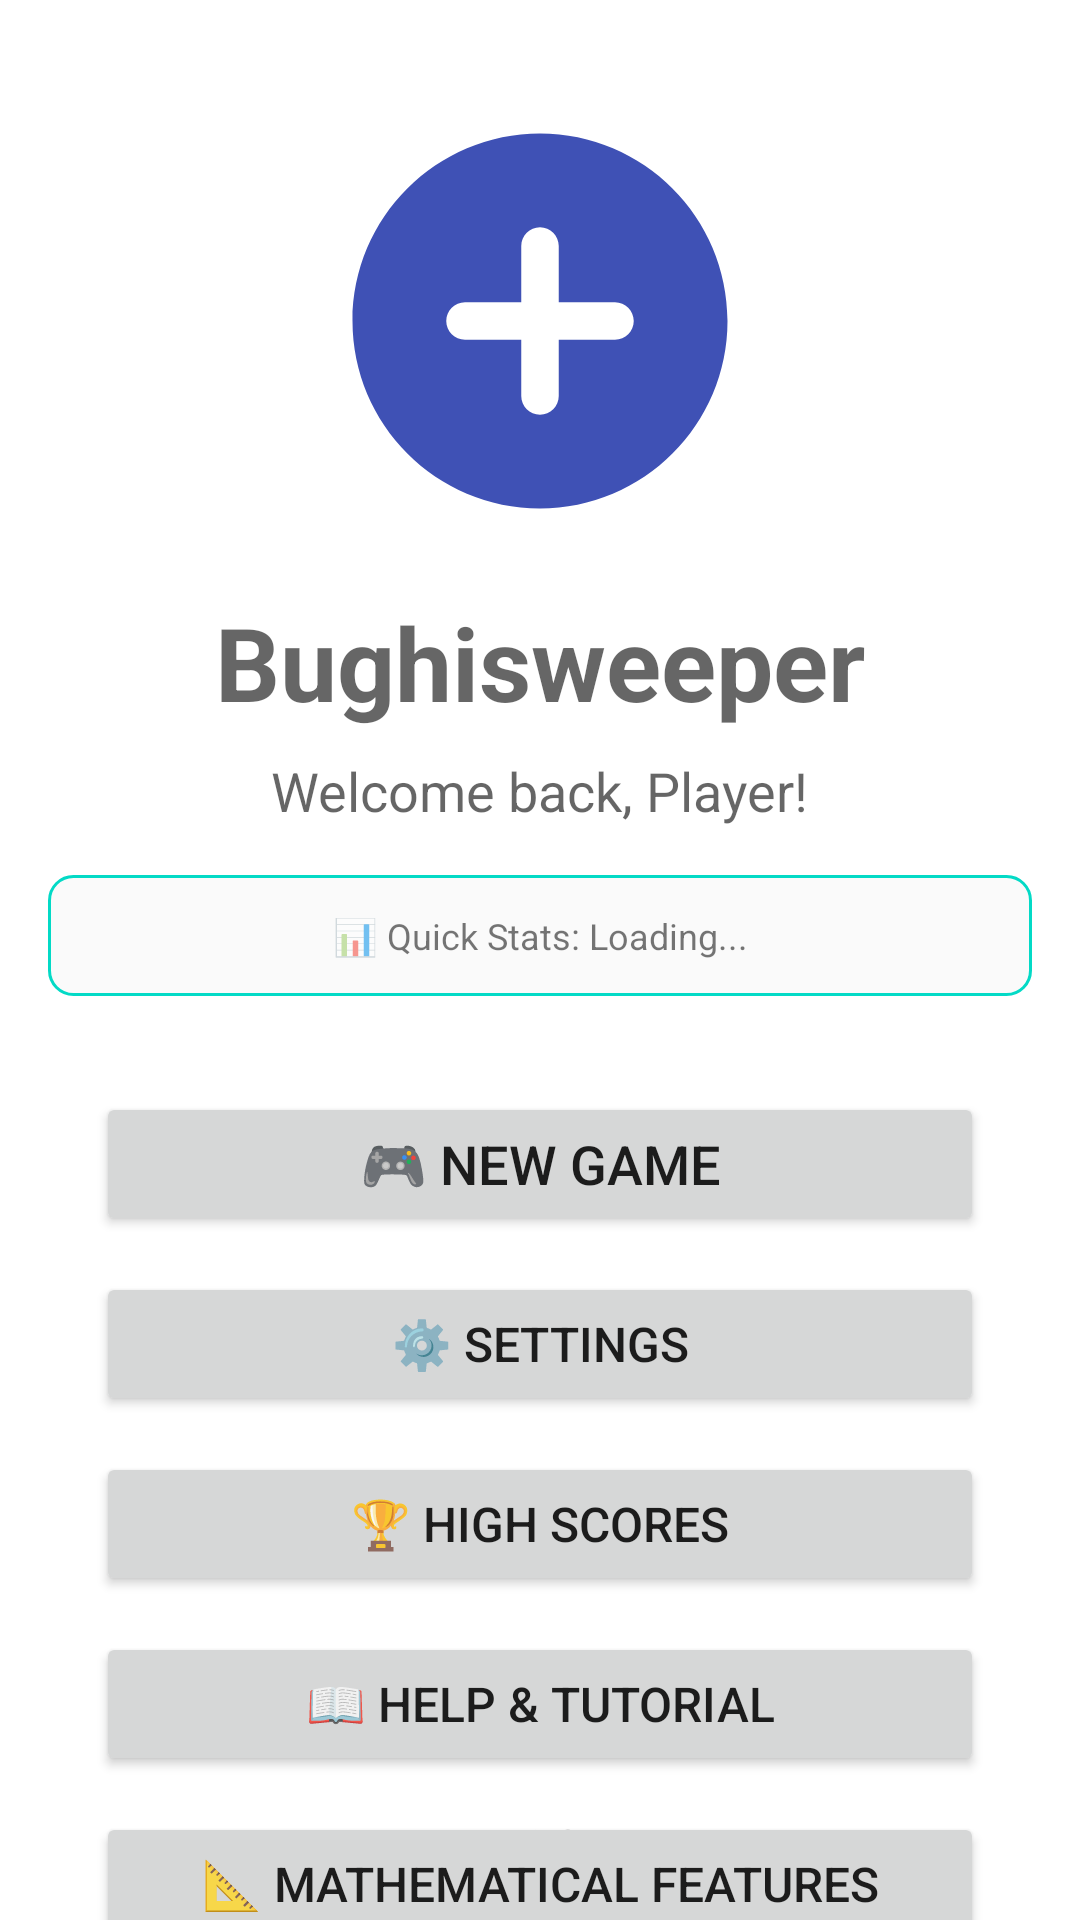

Produce the Android XML layout that renders to this screen, including the resource entries it uses.
<!-- AndroidManifest.xml: application theme Theme.Bughisweeper -->
<!-- res/layout/activity_main.xml -->
<?xml version="1.0" encoding="utf-8"?>
<androidx.constraintlayout.widget.ConstraintLayout
    xmlns:android="http://schemas.android.com/apk/res/android"
    xmlns:app="http://schemas.android.com/apk/res-auto"
    xmlns:tools="http://schemas.android.com/tools"
    android:layout_width="match_parent"
    android:layout_height="match_parent"
    tools:context=".MainActivity">

    <ImageView
        android:id="@+id/ivLogo"
        android:layout_width="150dp"
        android:layout_height="150dp"
        android:layout_marginTop="32dp"
        android:contentDescription="@string/app_name"
        android:src="@drawable/ic_logo"
        app:layout_constraintEnd_toEndOf="parent"
        app:layout_constraintStart_toStartOf="parent"
        app:layout_constraintTop_toTopOf="parent" />

    <TextView
        android:id="@+id/tvGameTitle"
        android:layout_width="wrap_content"
        android:layout_height="wrap_content"
        android:layout_marginTop="16dp"
        android:text="@string/app_name"
        android:textAppearance="@style/TextAppearance.AppCompat.Display1"
        android:textStyle="bold"
        app:layout_constraintEnd_toEndOf="parent"
        app:layout_constraintStart_toStartOf="parent"
        app:layout_constraintTop_toBottomOf="@+id/ivLogo" />

    <TextView
        android:id="@+id/tvWelcomeUser"
        android:layout_width="wrap_content"
        android:layout_height="wrap_content"
        android:layout_marginTop="8dp"
        android:text="Welcome back, Player!"
        android:textAppearance="@style/TextAppearance.AppCompat.Medium"
        app:layout_constraintEnd_toEndOf="parent"
        app:layout_constraintStart_toStartOf="parent"
        app:layout_constraintTop_toBottomOf="@+id/tvGameTitle" />

    <TextView
        android:id="@+id/tvQuickStats"
        android:layout_width="0dp"
        android:layout_height="wrap_content"
        android:layout_marginStart="16dp"
        android:layout_marginTop="16dp"
        android:layout_marginEnd="16dp"
        android:background="@drawable/security_notice_background"
        android:padding="12dp"
        android:text="📊 Quick Stats: Loading..."
        android:textAlignment="center"
        android:textSize="12sp"
        app:layout_constraintEnd_toEndOf="parent"
        app:layout_constraintStart_toStartOf="parent"
        app:layout_constraintTop_toBottomOf="@+id/tvWelcomeUser" />

    <Button
        android:id="@+id/btnNewGame"
        android:layout_width="0dp"
        android:layout_height="wrap_content"
        android:layout_marginStart="32dp"
        android:layout_marginTop="32dp"
        android:layout_marginEnd="32dp"
        android:text="🎮 New Game"
        android:textSize="18sp"
        app:layout_constraintEnd_toEndOf="parent"
        app:layout_constraintStart_toStartOf="parent"
        app:layout_constraintTop_toBottomOf="@+id/tvQuickStats" />

    <Button
        android:id="@+id/btnSettings"
        android:layout_width="0dp"
        android:layout_height="wrap_content"
        android:layout_marginStart="32dp"
        android:layout_marginTop="12dp"
        android:layout_marginEnd="32dp"
        android:text="⚙️ Settings"
        android:textSize="16sp"
        app:layout_constraintEnd_toEndOf="parent"
        app:layout_constraintStart_toStartOf="parent"
        app:layout_constraintTop_toBottomOf="@+id/btnNewGame" />

    <Button
        android:id="@+id/btnHighScores"
        android:layout_width="0dp"
        android:layout_height="wrap_content"
        android:layout_marginStart="32dp"
        android:layout_marginTop="12dp"
        android:layout_marginEnd="32dp"
        android:text="🏆 High Scores"
        android:textSize="16sp"
        app:layout_constraintEnd_toEndOf="parent"
        app:layout_constraintStart_toStartOf="parent"
        app:layout_constraintTop_toBottomOf="@+id/btnSettings" />

    <Button
        android:id="@+id/btnHelp"
        android:layout_width="0dp"
        android:layout_height="wrap_content"
        android:layout_marginStart="32dp"
        android:layout_marginTop="12dp"
        android:layout_marginEnd="32dp"
        android:text="📖 Help &amp; Tutorial"
        android:textSize="16sp"
        app:layout_constraintEnd_toEndOf="parent"
        app:layout_constraintStart_toStartOf="parent"
        app:layout_constraintTop_toBottomOf="@+id/btnHighScores" />

    <Button
        android:id="@+id/btnMathAnalysis"
        android:layout_width="0dp"
        android:layout_height="wrap_content"
        android:layout_marginStart="32dp"
        android:layout_marginTop="12dp"
        android:layout_marginEnd="32dp"
        android:text="📐 Mathematical Features"
        android:textSize="16sp"
        app:layout_constraintEnd_toEndOf="parent"
        app:layout_constraintStart_toStartOf="parent"
        app:layout_constraintTop_toBottomOf="@+id/btnHelp" />

    <LinearLayout
        android:layout_width="0dp"
        android:layout_height="wrap_content"
        android:layout_marginStart="32dp"
        android:layout_marginTop="24dp"
        android:layout_marginEnd="32dp"
        android:orientation="horizontal"
        app:layout_constraintEnd_toEndOf="parent"
        app:layout_constraintStart_toStartOf="parent"
        app:layout_constraintTop_toBottomOf="@+id/btnMathAnalysis">

        <Button
            android:id="@+id/btnLogout"
            android:layout_width="0dp"
            android:layout_height="wrap_content"
            android:layout_marginEnd="8dp"
            android:layout_weight="1"
            android:text="🔐 Logout"
            android:textSize="14sp" />

        <Button
            android:id="@+id/btnExit"
            android:layout_width="0dp"
            android:layout_height="wrap_content"
            android:layout_marginStart="8dp"
            android:layout_weight="1"
            android:text="👋 Exit"
            android:textSize="14sp" />

    </LinearLayout>

    <TextView
        android:id="@+id/tvVersion"
        android:layout_width="wrap_content"
        android:layout_height="wrap_content"
        android:layout_marginBottom="16dp"
        android:text="v1.0"
        app:layout_constraintBottom_toBottomOf="parent"
        app:layout_constraintEnd_toEndOf="parent"
        app:layout_constraintStart_toStartOf="parent" />

</androidx.constraintlayout.widget.ConstraintLayout>
<!-- resources referenced by this layout -->
<resources>
  <!-- drawable ic_logo (drawable) -->
  <?xml version="1.0" encoding="utf-8"?>
  <vector xmlns:android="http://schemas.android.com/apk/res/android"
      android:width="200dp"
      android:height="200dp"
      android:viewportWidth="24"
      android:viewportHeight="24">
      <path
          android:fillColor="#FF3F51B5"
          android:pathData="M12,2C6.48,2 2,6.48 2,12s4.48,10 10,10 10,-4.48 10,-10S17.52,2 12,2zM16,13h-3v3c0,0.55 -0.45,1 -1,1s-1,-0.45 -1,-1v-3L8,13c-0.55,0 -1,-0.45 -1,-1s0.45,-1 1,-1h3L11,8c0,-0.55 0.45,-1 1,-1s1,0.45 1,1v3h3c0.55,0 1,0.45 1,1s-0.45,1 -1,1z"/>
  </vector>
  <!-- drawable security_notice_background (drawable) -->
  <shape xmlns:android="http://schemas.android.com/apk/res/android"
      android:shape="rectangle">
      <solid android:color="@color/help_background" />
      <corners android:radius="8dp" />
      <stroke
          android:width="1dp"
          android:color="@color/help_accent" />
  </shape>
  <string name="app_name">Bughisweeper</string>
  <style name="Theme.Bughisweeper" parent="Theme.MaterialComponents.DayNight.DarkActionBar">
          
          <item name="colorPrimary">@color/classic_primary</item>
          <item name="colorPrimaryVariant">@color/classic_primary_dark</item>
          <item name="colorOnPrimary">@color/white</item>
          
          <item name="colorSecondary">@color/classic_accent</item>
          <item name="colorSecondaryVariant">@color/classic_accent</item>
          <item name="colorOnSecondary">@color/black</item>
          
          <item name="android:statusBarColor">?attr/colorPrimaryVariant</item>
      </style>
  <color name="help_background">#FFFAFAFA</color>
  <color name="help_accent">#FF03DAC6</color>
  <color name="classic_primary">#FF3F51B5</color>
  <color name="classic_primary_dark">#FF303F9F</color>
  <color name="white">#FFFFFFFF</color>
  <color name="classic_accent">#FFFF4081</color>
  <color name="black">#FF000000</color>
</resources>
